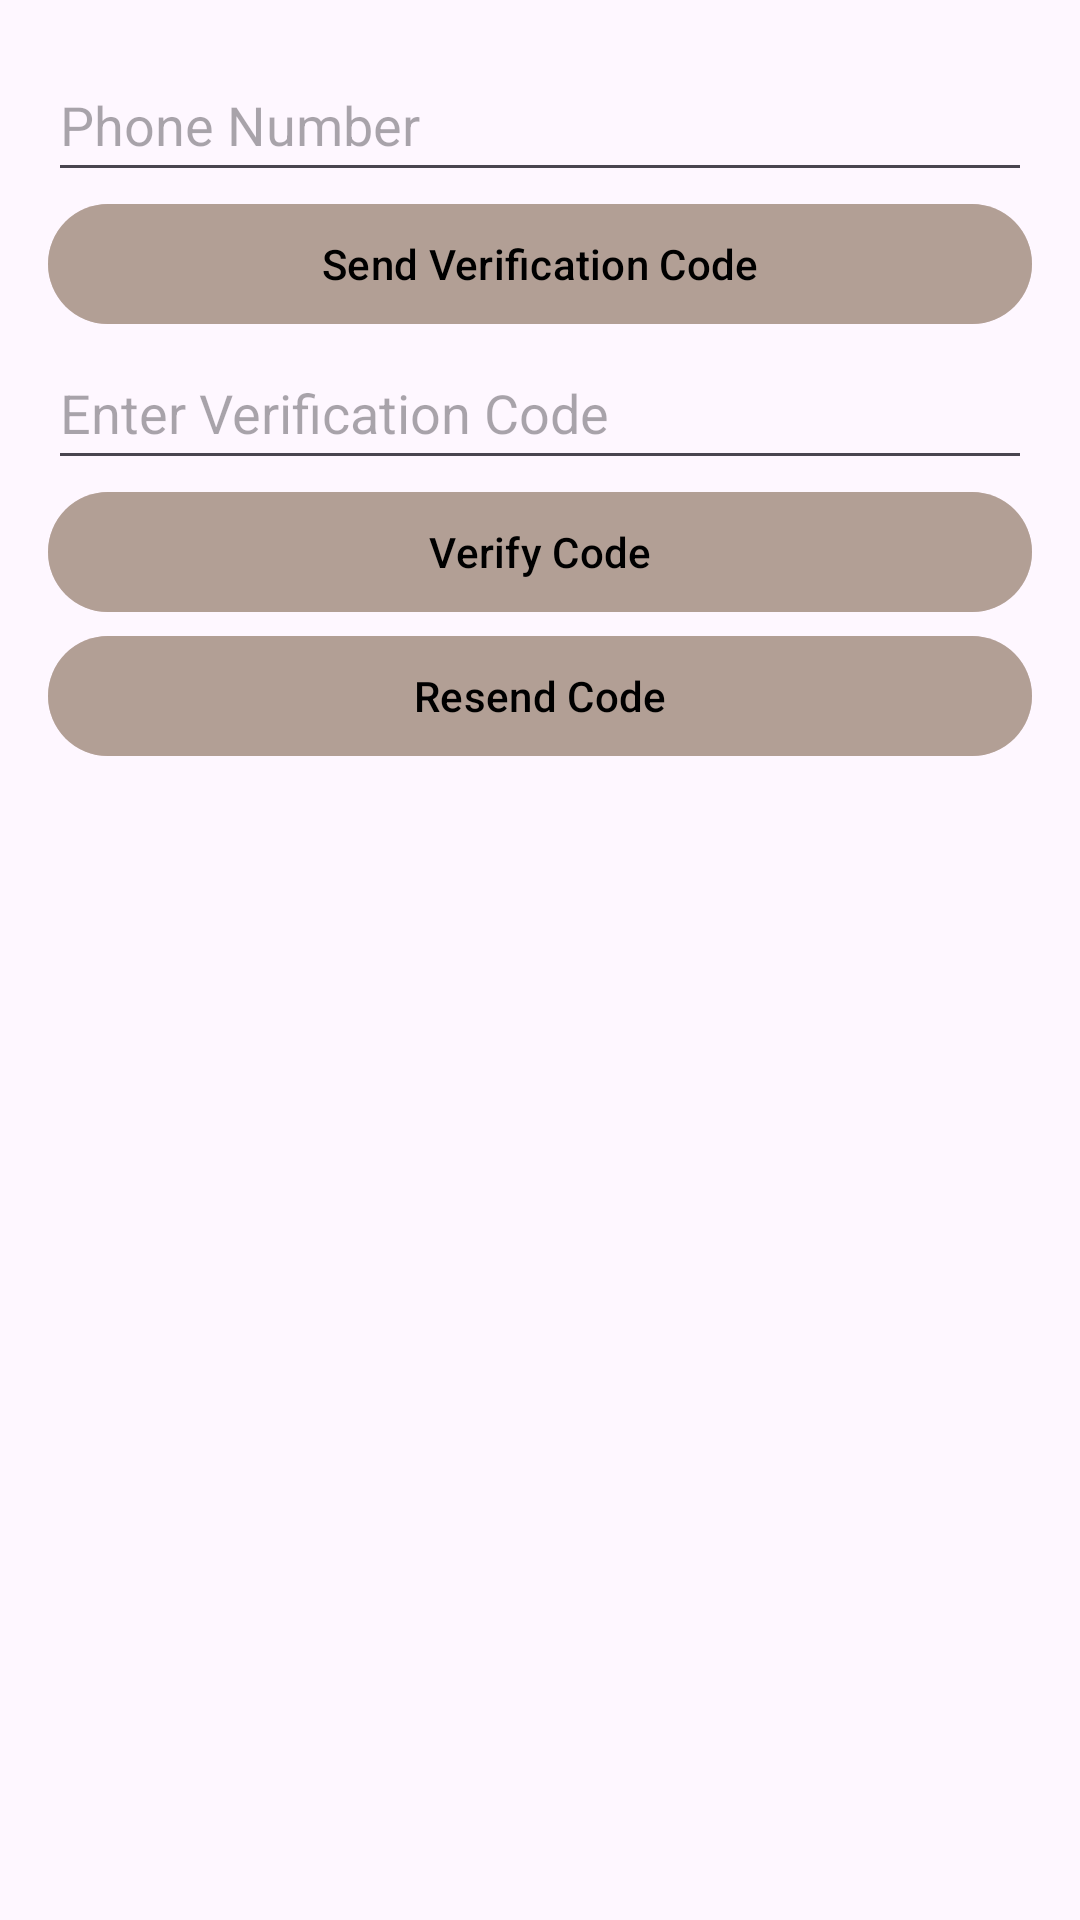

Write the Android layout XML for this screen, with the resource values it uses.
<!-- AndroidManifest.xml: application theme Theme.MyEvents -->
<!-- res/layout/activity_main.xml -->
<?xml version="1.0" encoding="utf-8"?>
<LinearLayout xmlns:android="http://schemas.android.com/apk/res/android"
    xmlns:tools="http://schemas.android.com/tools"
    android:layout_width="match_parent"
    android:layout_height="match_parent"
    android:orientation="vertical"
    android:padding="16dp">

    <EditText
        android:id="@+id/phone_number_input"
        android:layout_width="match_parent"
        android:layout_height="wrap_content"
        android:hint="Phone Number"
        android:inputType="phone"
        android:minHeight="48dp" />

    <com.google.android.material.button.MaterialButton
        android:id="@+id/send_code_button"
        android:layout_width="match_parent"
        android:layout_height="wrap_content"
        android:text="Send Verification Code"
        android:textColor="@color/black"
        android:backgroundTint="#A8A99387"/>

    <EditText
        android:id="@+id/code_input"
        android:layout_width="match_parent"
        android:layout_height="wrap_content"
        android:hint="Enter Verification Code"
        android:inputType="number"
        tools:ignore="TouchTargetSizeCheck"
        android:minHeight="48dp"/>

    <com.google.android.material.button.MaterialButton
        android:id="@+id/verify_code_button"
        android:layout_width="match_parent"
        android:layout_height="wrap_content"
        android:text="Verify Code"
        android:textColor="@color/black"
        android:backgroundTint="#A8A99387"/>

    <com.google.android.material.button.MaterialButton
        android:id="@+id/resend_code_button"
        android:layout_width="match_parent"
        android:layout_height="wrap_content"
        android:text="Resend Code"
        android:textColor="@color/black"
        android:backgroundTint="#A8A99387"/>

    <LinearLayout
        android:id="@+id/lLEnterFirstName"
        android:layout_width="match_parent"
        android:layout_height="wrap_content"
        android:layout_marginTop="20dp"
        android:orientation="vertical"
        android:visibility="gone">

        <TextView
            android:id="@+id/textView4"
            android:layout_width="match_parent"
            android:layout_height="wrap_content"
            android:text="Please inert your name: for the first time:" />

        <EditText
            android:id="@+id/eTEnterNameFirstTime"
            android:layout_width="match_parent"
            android:layout_height="wrap_content"
            android:ems="10"
            android:hint="full name"
            android:inputType="text" />

        <Button
            android:id="@+id/btnEnterFirstName"
            android:layout_width="match_parent"
            android:layout_height="wrap_content"
            android:text="Enter" />

    </LinearLayout>

</LinearLayout>
<!-- resources referenced by this layout -->
<resources>
  <color name="black">#FF000000</color>
  <style name="Theme.MyEvents" parent="Base.Theme.MyEvents" />
  <style name="Base.Theme.MyEvents" parent="Theme.Material3.DayNight.NoActionBar">
          
          
      </style>
</resources>
